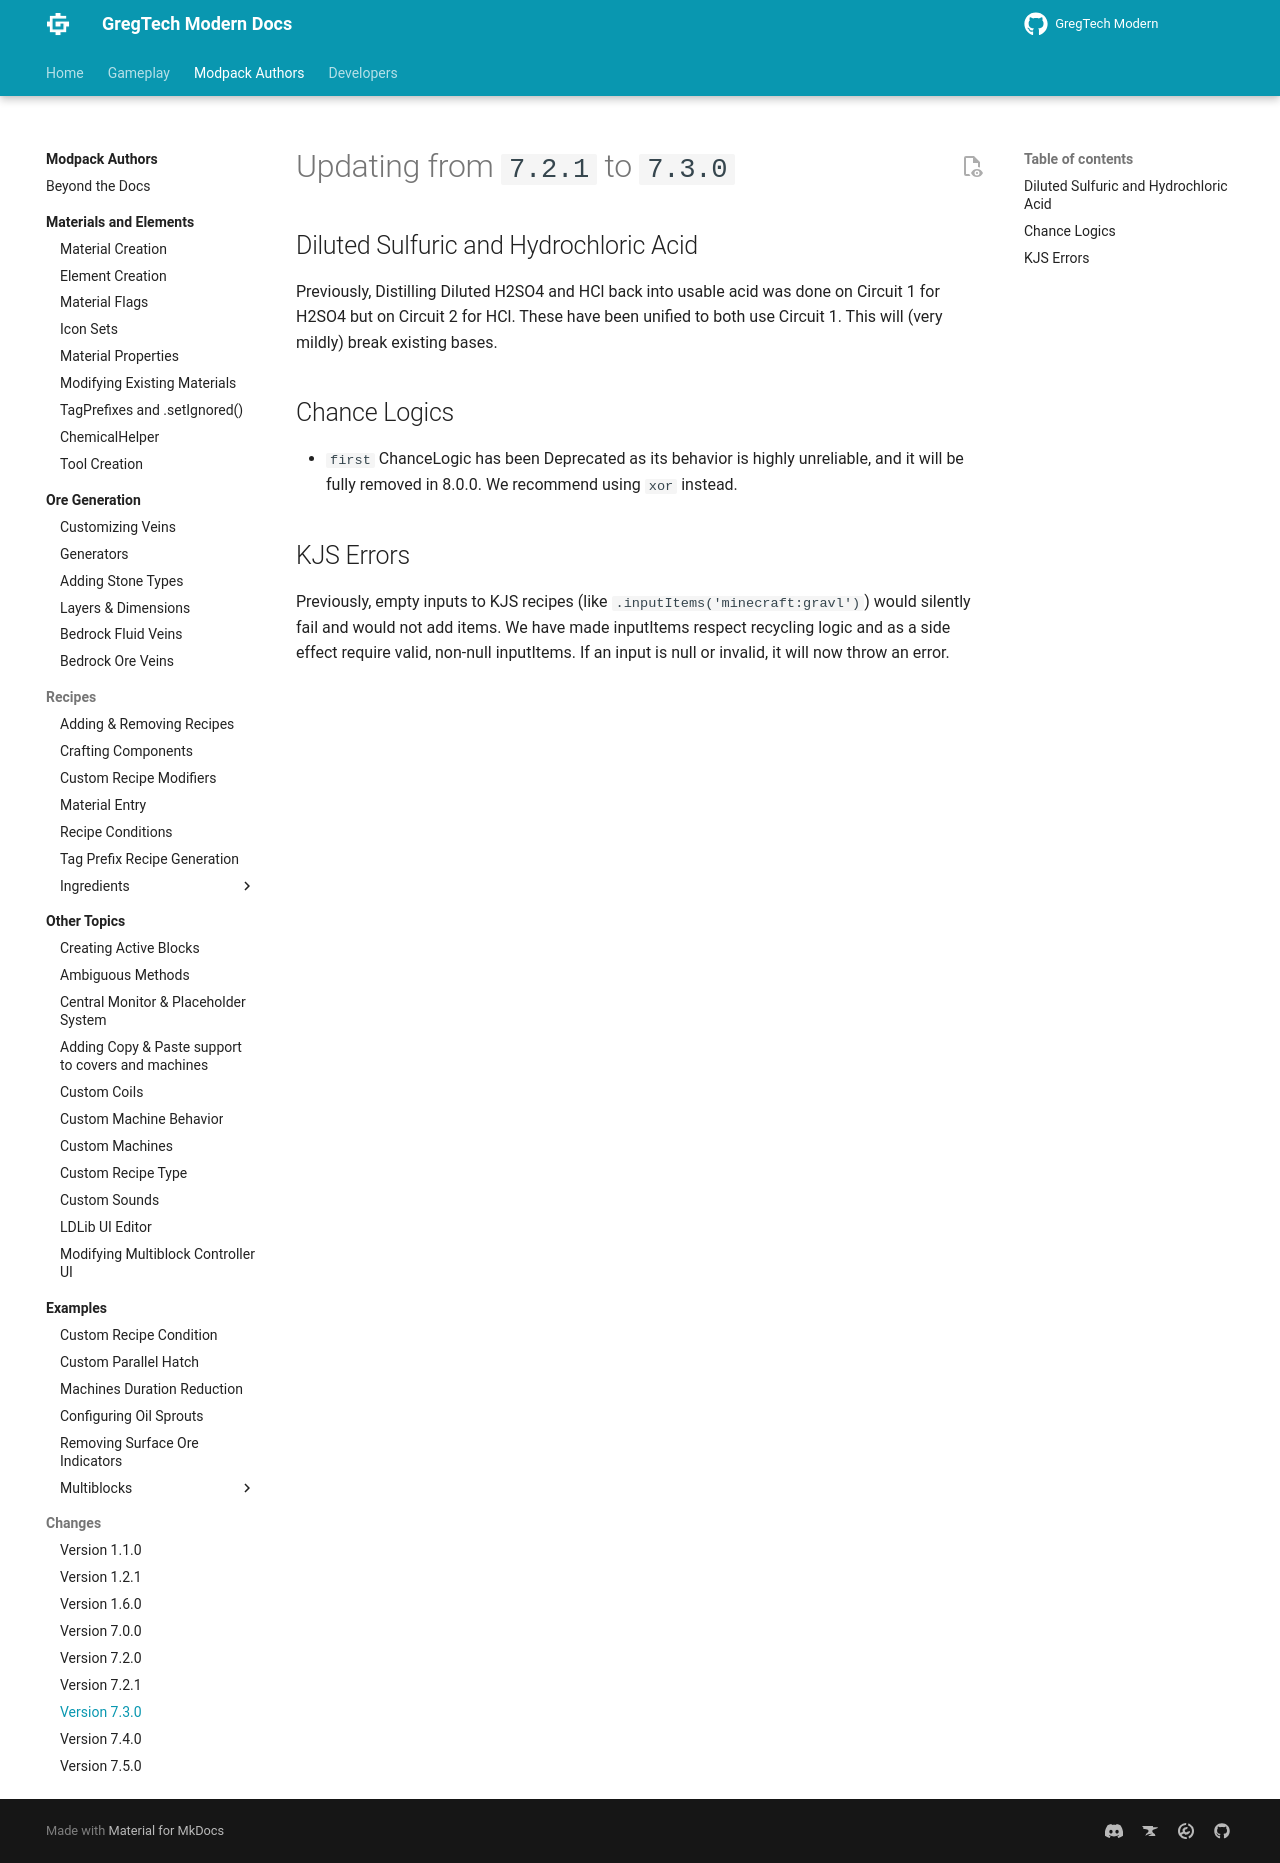

repository: randomusert-s-mods/gregtech-ceu-modern · page: 1.21/Modpacks/Changes/v7.3.0/index.html · generator: mkdocs

---
title: "Version 7.3.0"
---

# Updating from `7.2.1` to `7.3.0`

## Diluted Sulfuric and Hydrochloric Acid
Previously, Distilling Diluted H2SO4 and HCl back into usable acid was done on Circuit 1 for H2SO4 but on Circuit 2 for
HCl. These have been unified to both use Circuit 1. This will (very mildly) break existing bases.

## Chance Logics

- `first` ChanceLogic has been Deprecated as its behavior is highly unreliable, and it will be fully removed in 8.0.0.
  We recommend using `xor` instead.

## KJS Errors
Previously, empty inputs to KJS recipes (like `.inputItems('minecraft:gravl')`) would silently fail and would not add items.
We have made inputItems respect recycling logic and as a side effect require valid, non-null inputItems. If an input is null or invalid, it will now throw an error.
